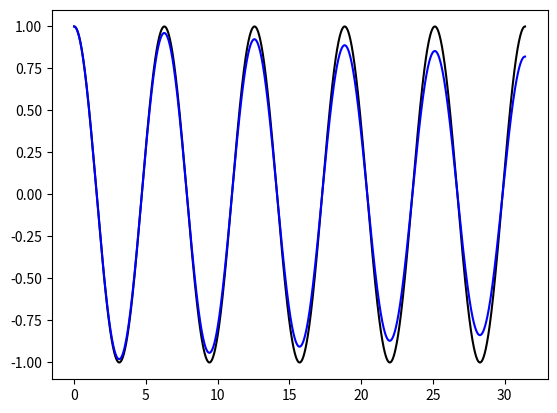

Write Python code to recreate this figure.
###################################################
#
# Staggered scheme
# Force preditor
# Solid problem is solved first
# Backward-Euler time integration scheme for solid
# Backward-Euler time integration scheme for fluid
#
# Pseudocode:
# -----------
# Step 1: Predict force
# Step 2: Solve solid problem
# Step 3: Solid fluid problem
# Step 4: Relax force
# Step 5: Save variables
###################################################


import matplotlib.pyplot as plt
import numpy as np
import sys
from pylab import *


## Input parameters
#
m  = 1.0;                        # total mass, m=ms+mf
k  = 4.0*np.pi**2;               # stiffness
k  = 1.0;
c  = 0.0;                        # damping coefficient

d0 = 1.0;                        # initial displacement
v0 = 0.0;                        # initial velocity
a0 = (-c*v0 - k*d0)/m;           # initial acceleration

mr = 10.0;                       # mass ratio

## Intermediate (auxiliary) parameters
#
w  = np.sqrt(k/m);               # (circular) natural frequency
xi = c/(2.0*np.sqrt(k*m));       # damping ratio
wd = w*np.sqrt(1.0-xi*xi);       # damped natural frequency
T  = 2.0*np.pi/w;                # time period

ms = m*(mr/(1.0+mr));            # mass for the solid (spring-mass) system
mf = m-ms;                       # mass for the fluid (damper-mass) system



B1 = d0;
B2 = (v0+xi*w*d0)/wd;

B = np.sqrt(B1*B1+B2*B2);
phi = np.arctan(B2/B1);


dt = T/500.0;

tt = np.arange(0.0, 5*T+dt, dt)

Nt = size(tt);


## parameters 

alpha = ms/(mf+ms);               # auxiliary parameter
beta  = alpha;                    # relaxation parameter


p3 = -beta;
p4 = (1.0-beta);


##
# solution phase starts from here

dispExct = np.zeros((Nt,1), dtype=float)
dispNum  = np.zeros((Nt,1), dtype=float)
veloNum  = np.zeros((Nt,1), dtype=float)

#uMono = soln_mono_BE(m, c, k, d0, v0, dt);
uMono = veloNum


predictor_type = 2

if (predictor_type == 1):
    q1 =  1.0;  q2 = 0.0;  q3 =  0.0;  q4 =  0.0;
elif (predictor_type == 2):
    q1 =  2.0;  q2 = -1.0;  q3 =  0.0;  q4 =  0.0;
elif (predictor_type == 3):
    q1 =  3.0;  q2 = -3.0;  q3 =  1.0;  q4 = 0.0;
elif (predictor_type == 4):
    q1 =  4.0;  q2 = -6.0;  q3 =  4.0;  q4 = -1.0;
else:
    print("Predictor type is invalid. \nValid options are 1, 2, 3 and 4. ")



# initialise variables used in the solution
dispPrev = 0.0;
veloPrev = 0.0;
accePrev = 0.0;

veloFluidPrev = 0.0;
acceFluidPrev = 0.0;

fs   = 0.0;
fsn  = 0.0;
fsn1 = 0.0;
fsn2 = 0.0;
fsP  = 0.0;

disp = d0;
velo = v0;
acce = a0;

veloFluid = velo;

acceFluid = (veloFluid-veloFluidPrev)/dt ;
    
ff = mf*acceFluid + c*veloFluid ;


fsn2 = fsn1;
fsn1 = fsn;
fsn  = fs;

fs = p3*ff + p4*fsP;

dispPrev = disp;
veloPrev = velo;
accePrev = acce;

veloFluidPrev = veloFluid;
acceFluidPrev = acceFluid;


# store the solutions at t=0
dispNum[0] = d0;
veloNum[0] = v0;
dispExct[0] = np.exp(-xi*w*tt[0])*B*np.cos(wd*tt[0]-phi);


Klocal = ms/dt/dt + k; 

# time loop
for ii in range(1,Nt):
    
    #Exact solution
    dispExct[ii] = np.exp(-xi*w*tt[ii])*B*np.cos(wd*tt[ii]-phi);

    #
    # Step 1: force predictor
    #
    fsP = q1*fs + q2*fsn + q3*fsn1 + q4*fsn2;

    #
    # Step 2: solid problem
    #

    # force on the solid at t_{n+1}
    fsnp1 = fsP;

    #iteration loop
    for iter in range(5):

        velo = (disp - dispPrev)/dt;
        acce = (velo - veloPrev)/dt;

        resi = fsnp1 - ms*acce - k*disp ;
        rNorm = abs(resi);

        #print(' rNorm : %5d ...  %12.6E \n' % (iter, rNorm) );
        
        if( rNorm < 1.0e-8 ):
            break;

        disp = disp + resi/Klocal;
    # iteration loop ended here

    dispNum[ii] = disp;
    veloNum[ii] = velo;

    #
    # Step 3: fluid problem
    #

    veloFluid = velo;

    acceFluid = (veloFluid-veloFluidPrev)/dt;

    ff = mf*acceFluid + c*veloFluid ;

    # store force values
    fsn2 = fsn1;
    fsn1 = fsn;
    fsn  = fs;
    
    #
    # Step 4: Force relaxation
    #

    fs = p3*ff + p4*fsP;

    
    #
    # Step 5: Store solution variables
    #

    # solid problem
    dispPrev = disp;
    veloPrev = velo;
    accePrev = acce;

    # fluid problem
    veloFluidPrev = veloFluid;
    acceFluidPrev = acceFluid;
# time loop ends here


plot(tt, dispExct,'k')
plot(tt, dispNum, 'b')

plt.show()
#legend('Mono','Stag')
#axis([0.0 tt(end) -1.2 1.2])








